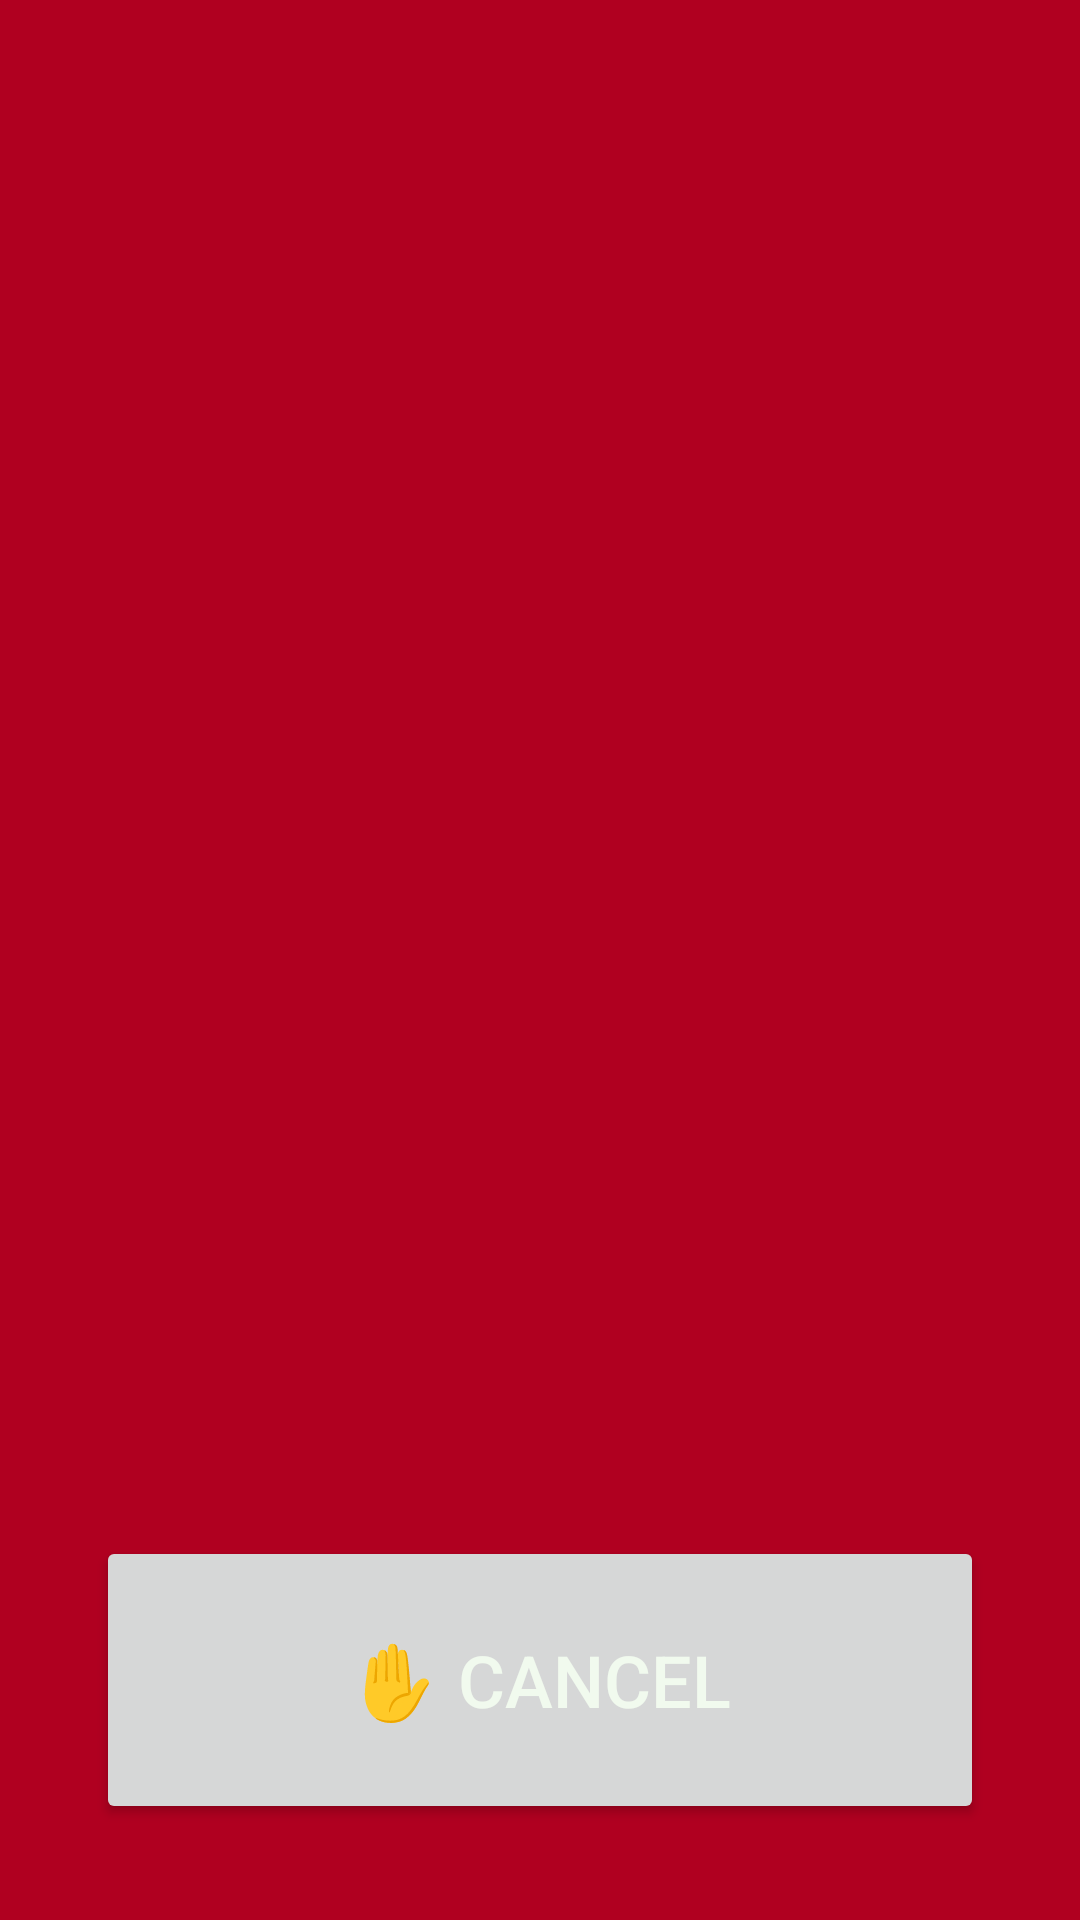

Reconstruct the res/layout file that produces this screen, plus the resources it refers to.
<!-- AndroidManifest.xml: activity theme Theme.RakshakAI.Warning -->
<!-- res/layout/activity_auto_escalation_countdown.xml -->
<?xml version="1.0" encoding="utf-8"?>
<LinearLayout
    xmlns:android="http://schemas.android.com/apk/res/android"
    xmlns:tools="http://schemas.android.com/tools"
    android:id="@+id/root"
    android:layout_width="match_parent"
    android:layout_height="match_parent"
    android:orientation="vertical"
    android:gravity="center"
    android:padding="32dp"
    android:background="#B00020">

    
    <TextView
        android:id="@+id/riskLevelText"
        android:layout_width="match_parent"
        android:layout_height="wrap_content"
        android:gravity="center"
        android:textSize="20sp"
        android:textStyle="bold"
        android:textColor="#FFFFFF"
        tools:text="🚨 HIGH RISK" />

    <TextView
        android:id="@+id/reasonText"
        android:layout_width="match_parent"
        android:layout_height="wrap_content"
        android:layout_marginTop="8dp"
        android:gravity="center"
        android:textSize="16sp"
        android:textColor="#FFFFFF"
        tools:text="This looks like a scam. Do not share any code or send money." />

    <TextView
        android:id="@+id/countdownHeadline"
        android:layout_width="match_parent"
        android:layout_height="wrap_content"
        android:layout_marginTop="20dp"
        android:gravity="center"
        android:textSize="24sp"
        android:textStyle="bold"
        android:textColor="#FFFFFF"
        tools:text="Calling for help in 10 seconds" />

    <FrameLayout
        android:id="@+id/countdownCircleFrame"
        android:layout_width="220dp"
        android:layout_height="220dp"
        android:layout_marginTop="32dp"
        android:visibility="gone"
        tools:visibility="visible">

        <com.rakshak.ai.ui.ShrinkingCircleView
            android:id="@+id/shrinkingCircleView"
            android:layout_width="match_parent"
            android:layout_height="match_parent" />

        <TextView
            android:id="@+id/secondsRemainingText"
            android:layout_width="match_parent"
            android:layout_height="match_parent"
            android:gravity="center"
            android:textSize="64sp"
            android:textStyle="bold"
            android:textColor="#FFFFFF"
            tools:text="10" />
    </FrameLayout>

    <Space
        android:layout_width="0dp"
        android:layout_height="0dp"
        android:layout_weight="1" />

    <Button
        android:id="@+id/cancelButton"
        android:layout_width="match_parent"
        android:layout_height="96dp"
        android:textSize="24sp"
        android:text="@string/tier3b_cancel_button" />

</LinearLayout>
<!-- resources referenced by this layout -->
<resources>
  <string name="tier3b_cancel_button">✋ Cancel</string>
  <style name="Theme.RakshakAI.Warning" parent="Theme.RakshakAI">
          <item name="android:windowFullscreen">true</item>
          <item name="android:windowNoTitle">true</item>
          <item name="android:windowBackground">@android:color/black</item>
      </style>
  <style name="Theme.RakshakAI" parent="Theme.MaterialComponents.DayNight.NoActionBar">
          <item name="colorPrimary">@color/brand_primary</item>
          <item name="colorPrimaryDark">@color/brand_primary</item>
          <item name="colorSecondary">@color/accent_cyan</item>
          <item name="colorAccent">@color/accent_cyan</item>
          <item name="android:windowBackground">@color/screen_background</item>
          <item name="android:textColorPrimary">@color/text_on_background</item>
          <item name="android:textColorSecondary">@color/text_on_background</item>
          <item name="android:textColorHint">@color/accent_cyan</item>
          <item name="materialButtonStyle">@style/AbhayAIButton</item>
      </style>
  <color name="brand_primary">#0D1B2A</color>
  <color name="accent_cyan">#00B4D8</color>
  <color name="screen_background">#0D1B2A</color>
  <color name="text_on_background">#F1FAEE</color>
  <style name="AbhayAIButton" parent="Widget.MaterialComponents.Button">
          <item name="backgroundTint">@color/button_background</item>
          <item name="android:textColor">@color/button_text</item>
      </style>
  <color name="button_background">#FFD60A</color>
  <color name="button_text">#000000</color>
</resources>
